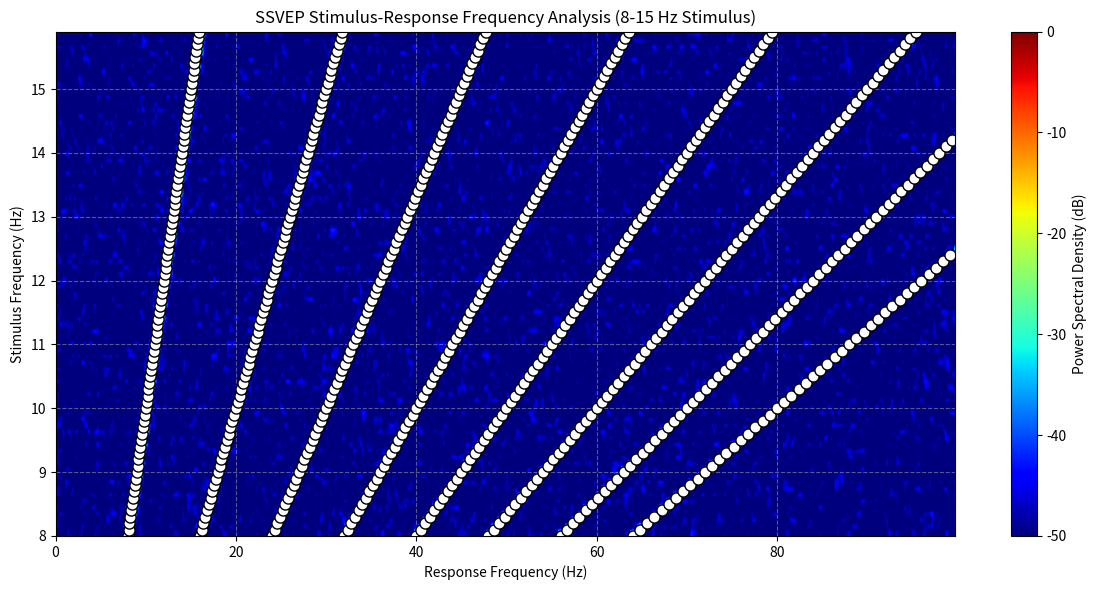

The script that saved this image:
import numpy as np
import matplotlib.pyplot as plt
from scipy import signal
from scipy.fft import fft, fftfreq

# 参数设置
Fs = 1000  # 采样率 (Hz)
stim_freqs = np.arange(8, 16, 0.1)  # 刺激频率 (8Hz到15Hz，步长1Hz)
nfft = 8 * Fs  # FFT点数 (提高分辨率)
window = signal.windows.hann(Fs * 4)  # 汉宁窗 (增加窗长)

# 模拟生成SSVEP数据 (替换为实际数据)
def generate_ssvep_data(stim_freq, duration=4):
    t = np.arange(0, duration, 1/Fs)
    signal_clean = 0.5 * np.sin(2 * np.pi * stim_freq * t)  # 基频
    for harmonic in range(2, 9):  # 添加2次到8次谐波
        signal_clean += (0.5 / harmonic) * np.sin(2 * np.pi * harmonic * stim_freq * t)
    noise = 0.1 * np.random.normal(size=len(t))  # 添加噪声
    return signal_clean + noise

# 数据预处理与频谱计算
def compute_psd(data, Fs, nfft):
    freqs, psd = signal.welch(data, fs=Fs, window=window, nperseg=len(window),
                             noverlap=Fs//2, nfft=nfft, scaling='spectrum')
    return freqs, psd

# 构建刺激-响应频率矩阵
resp_freqs = np.arange(0, 100, 0.25)  # 响应频率范围 (0-100Hz，分辨率0.25Hz)
power_matrix = np.zeros((len(stim_freqs), len(resp_freqs)))

for i, stim_freq in enumerate(stim_freqs):
    # 生成模拟数据 (替换为实际EEG数据)
    eeg_data = generate_ssvep_data(stim_freq)
    
    # 计算功率谱密度
    freqs, psd = compute_psd(eeg_data, Fs, nfft)
    
    # 插值到统一频率网格
    power_matrix[i, :] = np.interp(resp_freqs, freqs, psd)

# 绘制热力图
plt.figure(figsize=(12, 6))
plt.imshow(10 * np.log10(power_matrix), aspect='auto', origin='lower',
           extent=[resp_freqs[0], resp_freqs[-1], stim_freqs[0], stim_freqs[-1]],
           cmap='jet', vmin=-50, vmax=0)  # 设置色标范围
plt.colorbar(label='Power Spectral Density (dB)')
plt.xlabel('Response Frequency (Hz)')
plt.ylabel('Stimulus Frequency (Hz)')
plt.title('SSVEP Stimulus-Response Frequency Analysis (8-15 Hz Stimulus)')

# 标注谐波位置
for stim_freq in stim_freqs:
    for harmonic in range(1, 9):  # 标注基频到8次谐波
        resp_freq = stim_freq * harmonic
        if resp_freq <= resp_freqs[-1]:
            plt.plot(resp_freq, stim_freq, 'wo', markersize=8, markeredgecolor='k')

plt.grid(True, linestyle='--', alpha=0.5)
plt.tight_layout()
plt.show()